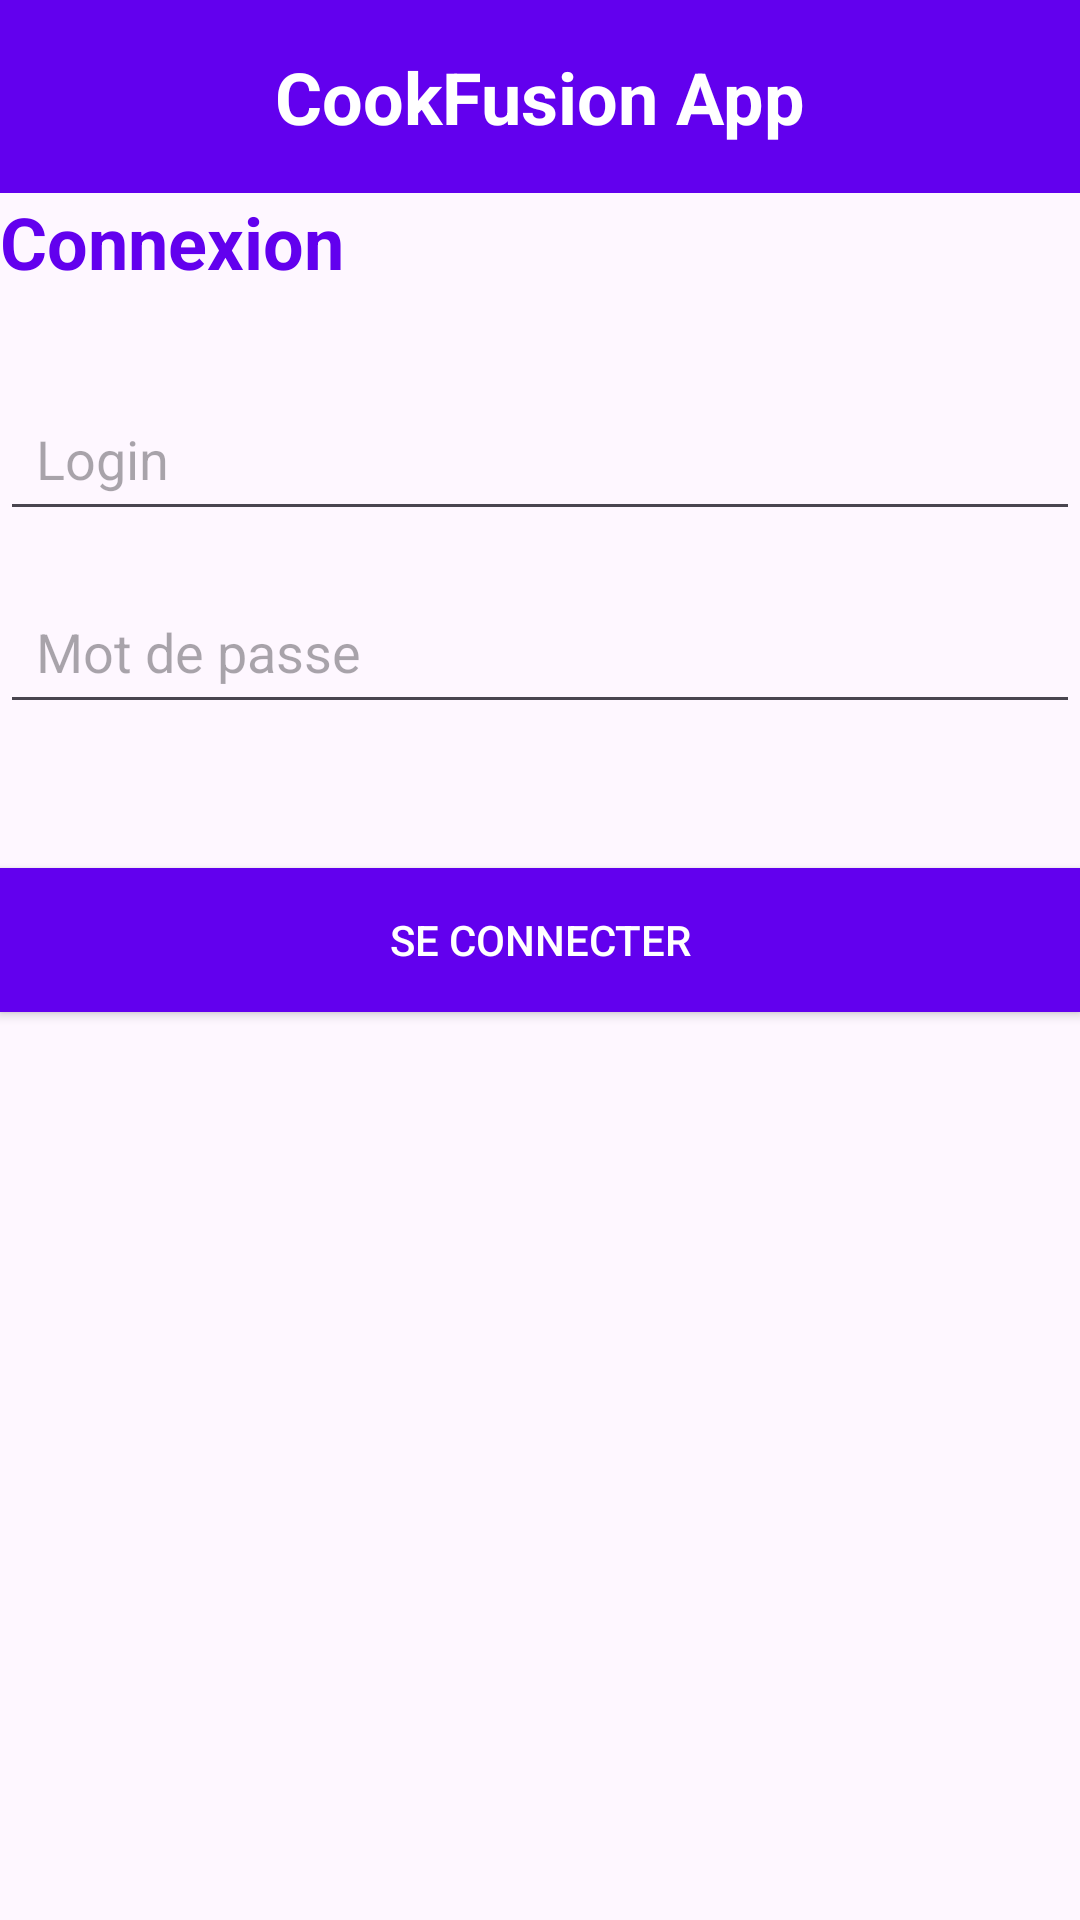

Android layout source for this screen:
<!-- AndroidManifest.xml: application theme Theme.CookTest -->
<!-- res/layout/activity_main.xml -->
<?xml version="1.0" encoding="utf-8"?>
<LinearLayout xmlns:android="http://schemas.android.com/apk/res/android"
    xmlns:app="http://schemas.android.com/apk/res-auto"
    xmlns:tools="http://schemas.android.com/tools"
    android:layout_width="match_parent"
    android:layout_height="match_parent"
    android:orientation="vertical"
    tools:context=".MainActivity">

    
    <TextView
        android:id="@+id/app_name"
        android:layout_width="match_parent"
        android:layout_height="wrap_content"
        android:background="#6200EE"
        android:gravity="center"
        android:padding="16dp"
        android:text="CookFusion App"
        android:textColor="#FFFFFF"
        android:textSize="24sp"
        android:textStyle="bold" />

    
    <TextView
        android:id="@+id/titre_login"
        android:layout_width="wrap_content"
        android:layout_height="wrap_content"
        android:layout_marginBottom="32dp"
        android:gravity="center"
        android:text="Connexion"
        android:textColor="#6200EE"
        android:textSize="24sp"
        android:textStyle="bold" />

    
    <EditText
        android:id="@+id/et_loginAdherent"
        android:layout_width="match_parent"
        android:layout_height="wrap_content"
        android:layout_marginBottom="16dp"
        android:contentDescription="Champ Login"
        android:hint="Login"
        android:importantForAccessibility="yes"
        android:inputType="text"
        android:padding="12dp" />

    
    <EditText
        android:id="@+id/et_mdpAdherent"
        android:layout_width="match_parent"
        android:layout_height="wrap_content"
        android:layout_marginBottom="32dp"
        android:contentDescription="Champ Mot de passe"
        android:hint="Mot de passe"
        android:importantForAccessibility="yes"
        android:inputType="textPassword"
        android:padding="12dp" />

    
    <Button
        android:id="@+id/btn_connexion"
        android:layout_width="match_parent"
        android:layout_height="wrap_content"
        android:layout_marginTop="16dp"
        android:background="#6200EE"
        android:text="Se connecter"
        android:textColor="#FFFFFF" />

</LinearLayout>
<!-- resources referenced by this layout -->
<resources>
  <style name="Theme.CookTest" parent="Base.Theme.CookTest" />
  <style name="Base.Theme.CookTest" parent="Theme.Material3.DayNight.NoActionBar">
          
          
      </style>
</resources>
